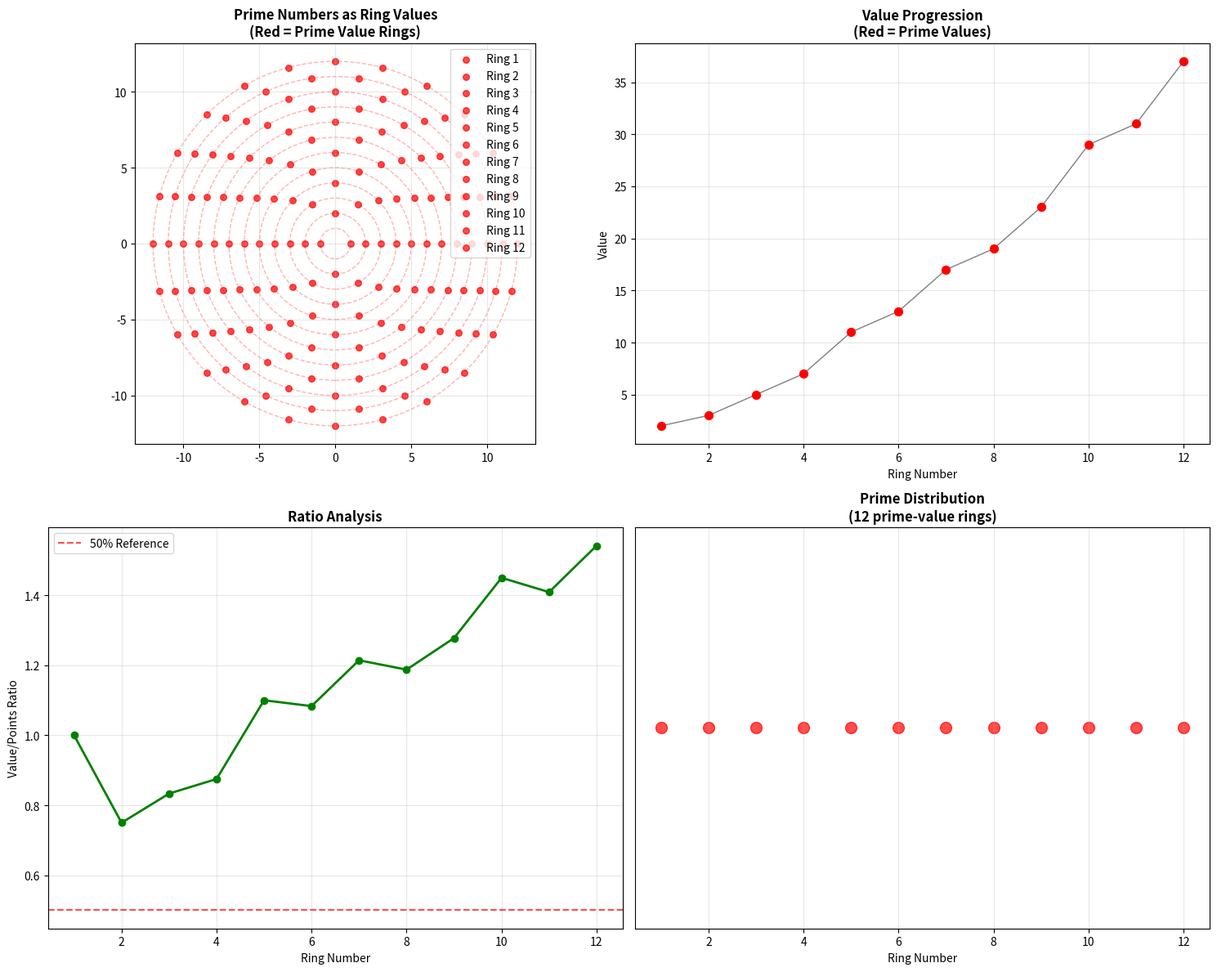
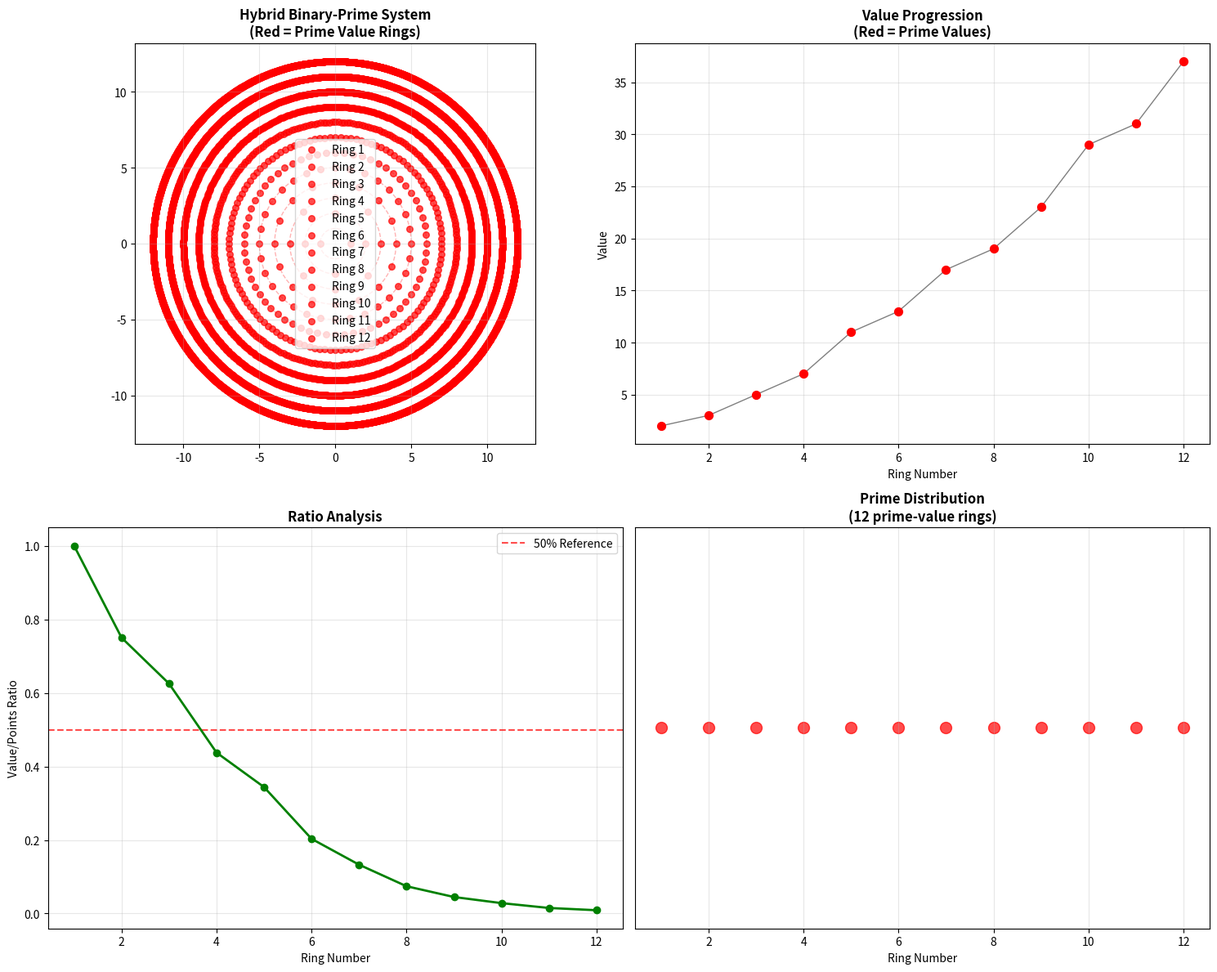
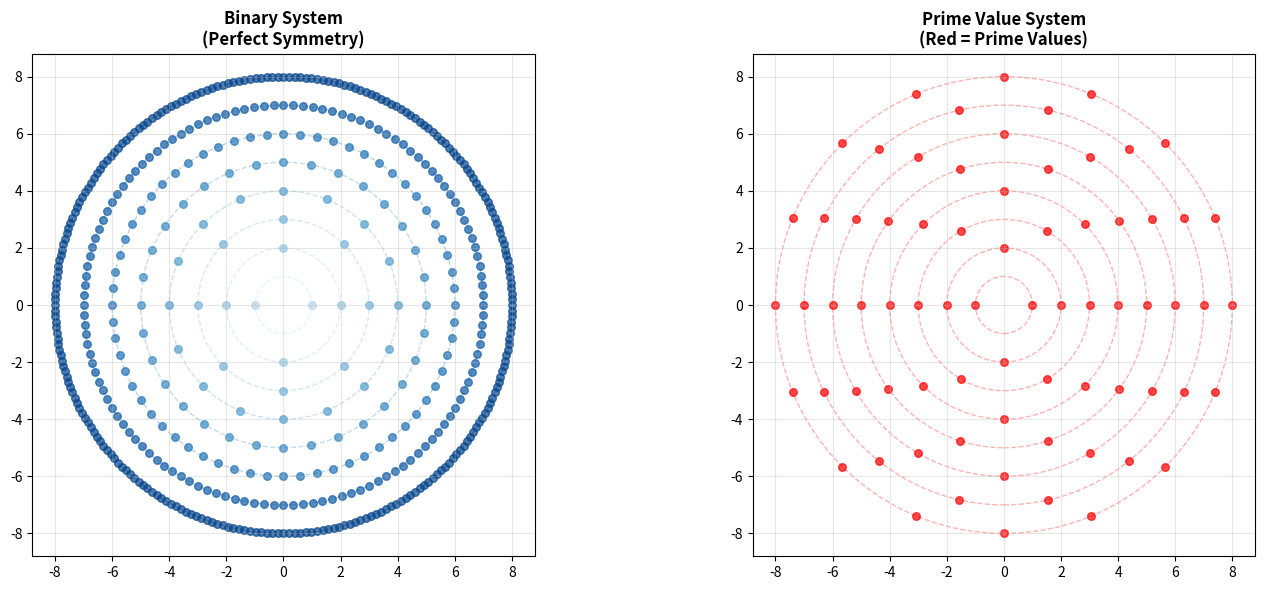

The matplotlib source for these figures, in order:
import math
import matplotlib.pyplot as plt
import numpy as np
import sympy
from typing import List, Tuple

class PrimeCircularSystem:
    def __init__(self):
        self.rings = []
        self.primes = []
    
    def generate_primes_up_to(self, n: int):
        """Generate list of primes up to n"""
        self.primes = list(sympy.primerange(0, n+1))
        return self.primes
    
    def generate_prime_rings(self, n_rings: int, mode='prime_values'):
        """
        Generate rings using prime numbers in different ways
        """
        self.rings = []
        # Generate enough primes
        primes = self.generate_primes_up_to(1000)
        
        for n in range(n_rings + 1):
            if n == 0:
                # Ring 0: Absolute Origin
                ring = {
                    'n': 0,
                    'value': 0,
                    'points': 1,
                    'radius': 0,
                    'prime_value': None,
                    'coordinates': [(0, 0)],
                    'description': 'Absolute Origin'
                }
                self.rings.append(ring)
                continue
            
            # Initialize variables with defaults
            value = 0
            points = 0
            radius = n
            prime_val = None
            
            try:
                if mode == 'prime_values':
                    # Use nth prime as value
                    if n-1 < len(primes):
                        prime_val = primes[n-1]
                        value = prime_val
                        points = 2 * n  # Simple scaling
                    else:
                        continue
                
                elif mode == 'prime_points':
                    # Use nth prime to determine points
                    if n-1 < len(primes):
                        prime_val = primes[n-1]
                        points = prime_val
                        value = points // 2 if points >= 2 else 1
                    else:
                        continue
                
                elif mode == 'prime_radius':
                    # Use nth prime as radius
                    if n-1 < len(primes):
                        prime_val = primes[n-1]
                        radius = prime_val
                        points = 2 * n
                        value = n
                    else:
                        continue
                
                elif mode == 'prime_index':
                    # Only create rings at prime indices
                    if sympy.isprime(n):
                        prime_val = n
                        points = 2 ** n
                        value = 2 ** (n - 1)
                    else:
                        continue
                
                elif mode == 'hybrid':
                    # Mix of binary and prime patterns
                    points = 2 ** n
                    if n-1 < len(primes):
                        prime_val = primes[n-1]
                        value = prime_val
                    else:
                        value = 2 ** (n - 1)
                
                # Generate coordinates
                coordinates = []
                for k in range(points):
                    angle = 2 * math.pi * k / points
                    x = radius * math.cos(angle)
                    y = radius * math.sin(angle)
                    coordinates.append((x, y))
                
                ring = {
                    'n': n,
                    'value': value,
                    'points': points,
                    'radius': radius,
                    'prime_value': prime_val,
                    'coordinates': coordinates,
                    'description': f'Ring {n}: Prime {prime_val if prime_val else "N/A"}'
                }
                
                self.rings.append(ring)
                
            except Exception as e:
                print(f"Error generating ring {n}: {e}")
                continue
    
    def analyze_prime_patterns(self):
        """Analyze mathematical patterns in prime rings"""
        if not self.rings:
            print("No rings generated!")
            return
            
        print("=== PRIME CIRCULAR SYSTEM ANALYSIS ===")
        print(f"{'Ring':>4} {'Value':>8} {'Points':>8} {'Radius':>8} {'Prime':>8} {'Value/Points':>12} {'IsPrimeVal':>12}")
        print("-" * 90)
        
        for ring in self.rings:
            n = ring['n']
            value = ring['value']
            points = ring['points']
            radius = ring['radius']
            prime_val = ring['prime_value']
            
            if points > 0:
                ratio = value / points
            else:
                ratio = 0
                
            is_prime_val = sympy.isprime(value) if value > 1 else False
            
            prime_str = str(prime_val) if prime_val is not None else "N/A"
            
            print(f"{n:4d} {value:8d} {points:8d} {radius:8d} {prime_str:>8} {ratio:12.4f} {str(is_prime_val):>12}")

def create_prime_visualization(prime_system, title):
    """Create visualization for prime-based system"""
    if len(prime_system.rings) <= 1:
        print(f"Not enough rings to visualize for {title}")
        return
        
    fig, ((ax1, ax2), (ax3, ax4)) = plt.subplots(2, 2, figsize=(15, 12))
    
    colors = plt.cm.viridis(np.linspace(0, 1, len(prime_system.rings)))
    
    # Plot 1: Circular rings
    for i, ring in enumerate(prime_system.rings[1:], 1):  # Skip ring 0
        coords = ring['coordinates']
        if not coords:
            continue
        x = [coord[0] for coord in coords]
        y = [coord[1] for coord in coords]
        
        # Color based on whether value is prime
        color = 'red' if sympy.isprime(ring['value']) else colors[i-1]
        
        ax1.scatter(x, y, color=color, s=30, alpha=0.7, 
                   label=f'Ring {ring["n"]}')
        
        circle = plt.Circle((0, 0), ring['radius'], fill=False, 
                           color=color, alpha=0.3, linestyle='--')
        ax1.add_patch(circle)
    
    ax1.set_aspect('equal')
    ax1.grid(True, alpha=0.3)
    ax1.set_title(f'{title}\n(Red = Prime Value Rings)', fontweight='bold')
    ax1.legend()
    
    # Plot 2: Value progression
    rings = [ring['n'] for ring in prime_system.rings[1:]]
    values = [ring['value'] for ring in prime_system.rings[1:]]
    
    # Color points based on primality
    for i, (r, v) in enumerate(zip(rings, values)):
        color = 'red' if sympy.isprime(v) else 'blue'
        ax2.scatter(r, v, color=color, s=50, zorder=3)
    
    ax2.plot(rings, values, 'k-', alpha=0.5, linewidth=1)
    ax2.set_xlabel('Ring Number')
    ax2.set_ylabel('Value')
    ax2.set_title('Value Progression\n(Red = Prime Values)', fontweight='bold')
    ax2.grid(True, alpha=0.3)
    
    # Plot 3: Ratio analysis
    ratios = []
    valid_rings = []
    for ring in prime_system.rings[1:]:
        if ring['points'] > 0:
            ratios.append(ring['value'] / ring['points'])
            valid_rings.append(ring['n'])
    
    if ratios:
        ax3.axhline(y=0.5, color='red', linestyle='--', alpha=0.7, label='50% Reference')
        ax3.plot(valid_rings, ratios, 'go-', linewidth=2, markersize=6)
        ax3.set_xlabel('Ring Number')
        ax3.set_ylabel('Value/Points Ratio')
        ax3.set_title('Ratio Analysis', fontweight='bold')
        ax3.legend()
        ax3.grid(True, alpha=0.3)
    
    # Plot 4: Prime distribution
    prime_rings = [ring['n'] for ring in prime_system.rings[1:] if sympy.isprime(ring['value'])]
    if prime_rings:
        prime_density = [1] * len(prime_rings)  # Mark prime rings
        ax4.scatter(prime_rings, prime_density, color='red', s=100, alpha=0.7)
        ax4.set_xlabel('Ring Number')
        ax4.set_yticks([])
        ax4.set_title(f'Prime Distribution\n({len(prime_rings)} prime-value rings)', fontweight='bold')
        ax4.grid(True, alpha=0.3)
    
    plt.tight_layout()
    plt.show()

def analyze_prime_patterns_comparison():
    """Compare different prime integration methods"""
    print("COMPREHENSIVE PRIME PATTERN COMPARISON")
    print("=" * 60)
    
    modes = [
        ('prime_values', 'Prime Numbers as Ring Values'),
        ('prime_points', 'Primes Determine Points'), 
        ('prime_radius', 'Primes as Radii'),
        ('prime_index', 'Prime-Numbered Rings Only'),
        ('hybrid', 'Hybrid Binary-Prime System')
    ]
    
    results = {}
    
    for mode, description in modes:
        print(f"\n{'='*50}")
        print(f"ANALYZING: {description}")
        print(f"{'='*50}")
        
        system = PrimeCircularSystem()
        system.generate_prime_rings(12, mode=mode)
        
        if system.rings:
            system.analyze_prime_patterns()
            results[mode] = system
            
            # Calculate statistics
            if len(system.rings) > 1:
                values = [ring['value'] for ring in system.rings[1:]]
                points = [ring['points'] for ring in system.rings[1:]]
                ratios = [v/p for v, p in zip(values, points) if p > 0]
                
                if ratios:
                    prime_count = sum(1 for v in values if sympy.isprime(v) and v > 1)
                    print(f"📊 Statistics: {prime_count} prime values, Avg ratio: {np.mean(ratios):.4f}")
        
            # Create visualization for key modes
            if mode in ['prime_values', 'hybrid']:
                create_prime_visualization(system, description)
        else:
            print("No rings generated for this mode!")
    
    return results

def investigate_prime_properties():
    """Deep investigation of prime properties in circular systems"""
    print("\n" + "="*70)
    print("DEEP PRIME PROPERTIES INVESTIGATION")
    print("="*70)
    
    # Focus on prime values mode
    system = PrimeCircularSystem()
    system.generate_prime_rings(20, mode='prime_values')
    
    if len(system.rings) > 1:
        print("\nPRIME GAP ANALYSIS:")
        prime_values = [ring['prime_value'] for ring in system.rings[1:] if ring['prime_value'] is not None]
        prime_gaps = [prime_values[i+1] - prime_values[i] for i in range(len(prime_values)-1)]
        
        print(f"Primes used: {prime_values[:10]}...")  # Show first 10
        print(f"Prime gaps: {prime_gaps[:10]}...")
        print(f"Average gap: {np.mean(prime_gaps):.2f}")
        
        # Twin primes analysis
        twin_primes = []
        for i in range(len(prime_gaps)):
            if prime_gaps[i] == 2:
                twin_primes.append((prime_values[i], prime_values[i+1]))
        
        print(f"Twin primes found: {twin_primes}")
        
        # Prime density by ring
        print("\nPRIME DENSITY BY RING:")
        for ring in system.rings[1:11]:  # First 10 rings
            if ring['prime_value']:
                density = ring['prime_value'] / ring['points'] if ring['points'] > 0 else 0
                is_value_prime = sympy.isprime(ring['value'])
                prime_mark = "✓" if is_value_prime else "✗"
                print(f"Ring {ring['n']:2d}: Prime {ring['prime_value']:2d}, Points {ring['points']:3d}, Density {density:.3f} {prime_mark}")

def create_comparison_visualization():
    """Compare original binary system with prime systems"""
    print("\n" + "="*70)
    print("BINARY vs PRIME SYSTEM COMPARISON")
    print("="*70)
    
    # Original binary system
    binary_system = PrimeCircularSystem()
    binary_system.generate_prime_rings(8, mode='hybrid')  # Use hybrid as proxy for binary
    
    # Prime value system
    prime_system = PrimeCircularSystem()
    prime_system.generate_prime_rings(8, mode='prime_values')
    
    fig, (ax1, ax2) = plt.subplots(1, 2, figsize=(15, 6))
    
    # Plot binary system
    colors_binary = plt.cm.Blues(np.linspace(0.3, 1, len(binary_system.rings)))
    for i, ring in enumerate(binary_system.rings[1:], 1):
        coords = ring['coordinates']
        if coords:
            x = [coord[0] for coord in coords]
            y = [coord[1] for coord in coords]
            ax1.scatter(x, y, color=colors_binary[i-1], s=30, alpha=0.7)
            circle = plt.Circle((0, 0), ring['radius'], fill=False, 
                               color=colors_binary[i-1], alpha=0.3, linestyle='--')
            ax1.add_patch(circle)
    
    ax1.set_aspect('equal')
    ax1.set_title('Binary System\n(Perfect Symmetry)', fontweight='bold')
    ax1.grid(True, alpha=0.3)
    
    # Plot prime system
    for i, ring in enumerate(prime_system.rings[1:], 1):
        coords = ring['coordinates']
        if coords:
            x = [coord[0] for coord in coords]
            y = [coord[1] for coord in coords]
            color = 'red' if sympy.isprime(ring['value']) else 'green'
            ax2.scatter(x, y, color=color, s=30, alpha=0.7)
            circle = plt.Circle((0, 0), ring['radius'], fill=False, 
                               color=color, alpha=0.3, linestyle='--')
            ax2.add_patch(circle)
    
    ax2.set_aspect('equal')
    ax2.set_title('Prime Value System\n(Red = Prime Values)', fontweight='bold')
    ax2.grid(True, alpha=0.3)
    
    plt.tight_layout()
    plt.show()
    
    # Numerical comparison
    print("\nNUMERICAL COMPARISON:")
    print(f"{'Ring':>4} {'Binary Value':>12} {'Prime Value':>12} {'Binary Ratio':>12} {'Prime Ratio':>12}")
    print("-" * 70)
    
    for i in range(1, min(len(binary_system.rings), len(prime_system.rings))):
        b_ring = binary_system.rings[i]
        p_ring = prime_system.rings[i]
        
        b_ratio = b_ring['value'] / b_ring['points'] if b_ring['points'] > 0 else 0
        p_ratio = p_ring['value'] / p_ring['points'] if p_ring['points'] > 0 else 0
        
        print(f"{i:4d} {b_ring['value']:12d} {p_ring['value']:12d} {b_ratio:12.4f} {p_ratio:12.4f}")

def run_complete_prime_analysis():
    """Main function to run complete prime analysis"""
    print("🔢 PRIME CIRCULAR NUMBER SYSTEM EXPLORER")
    print("=" * 60)
    print("Discovering how primes behave in circular geometry!")
    print("Comparing order (binary) vs complexity (primes)...\n")
    
    # 1. Compare different prime integration methods
    results = analyze_prime_patterns_comparison()
    
    # 2. Deep prime properties investigation
    investigate_prime_properties()
    
    # 3. Binary vs Prime comparison
    create_comparison_visualization()
    
    print("\n" + "="*70)
  

# Run the complete analysis
if __name__ == "__main__":
    run_complete_prime_analysis()
